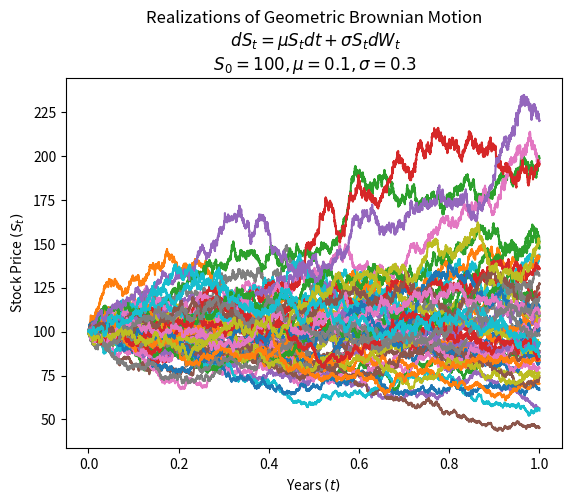

The matplotlib source for this figure:
import numpy as np
import matplotlib.pyplot as plt

''' Parameters '''

mu = 0.1 # drift coefficient, representing the expected return of the asset per year

n = 10000 # number of steps

t = 1

M = 50 # number of simulation paths (aka trajectories) for the asset price

S0 = 100

sigma = 0.3


''' Simulating Geometric Brownian Motion Paths '''

dt = t / n  # length of each time step within the one-year period

# simulation using numpy arrays
St = np.exp((mu - sigma ** 2 / 2) * dt + sigma * np.random.normal(0, np.sqrt(dt), size = (M, n)).T)
'''
Notes:

(mu - signma ** 2 / 2) * dt is the mean-adjustment term which adjusts for the drift and volatility. this adjustment centers the distribution of returns

sigma * np.random.normal(0, np.sqrt(dt), size = (M, n)) is the random term which simulates the random fluctuations of the stock price

the random term generates a matrix of normally distributed random variables with a mean of 0 and a s.d. of sqrt(dt) for each time step

transpose is required to match the times series structure

exponential function is applied to convert these normally distributed changes into multiplicative factors (since GBM assumes a log-normal process)
'''


St = np.vstack([np.ones(M), St]) # vstack is used for stacking arrays vertically with more than 1 dimension, as long as the # of columns matches
# so basically here, its stacking 1 in the first row to make all the stock prices start at 1 (later scaled by S0)

St = S0 * St.cumprod(axis = 0) # .cumprod() takes the cumulative product along each path (axis 0), simulating the compound growth of the stock price over each time step
# resulting an (n + 1) * M array where each column represents one possible stock price path over the n steps


''' Constructing time intervals '''

time = np.linspace(0, t, n+1) # generate num (in this case n + 1) equally spaced points betwee start, 0, and stop, T
# so, time is an array representing discrete time points over the simulation period (from 0 to T)

tt = np.full(shape = (M, n+1), fill_value = time).T # np.full() creates an array of a specified shape, filing it with the provided fill_value
# shape = (M, n+1) <-- M rows and n + 1 columns
# fill_value = time <-- fills every column with the time array
# since I need the matrix to be (n + 1) * M in order to match the matrix of St, transpose is needed


''' Plotting the results '''

plt.plot(tt, St)
plt.xlabel('Years $(t)$')
plt.ylabel('Stock Price $(S_t)$')
plt.title(f'Realizations of Geometric Brownian Motion\n $dS_t = \\mu S_t dt + \\sigma S_t dW_t$\n $S_0 = {S0}, \\mu = {mu}, \\sigma = {sigma}$')
plt.show()